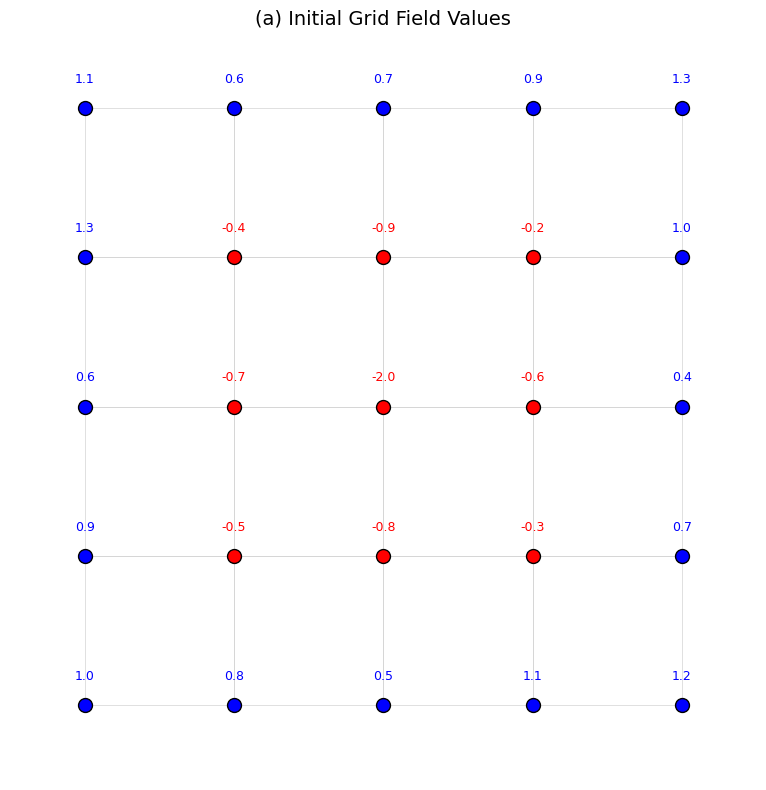
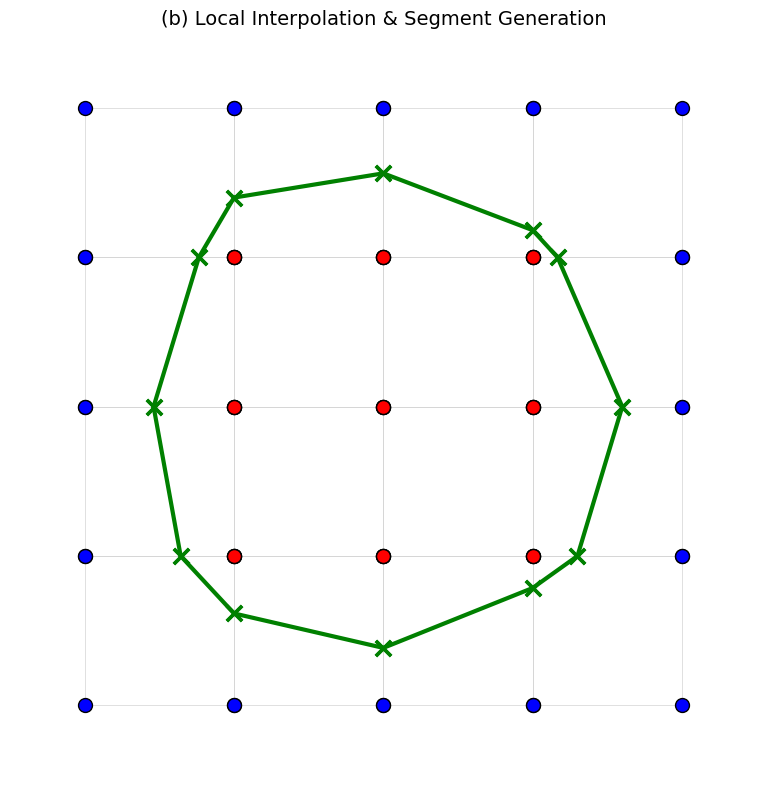

Here is the Python script that generated these plots, in order:
import matplotlib.pyplot as plt
import numpy as np
from matplotlib.patches import Polygon

# --- 数据与设置 ---
grid_size = 4
x_coords = np.arange(grid_size + 1)
y_coords = np.arange(grid_size + 1)
Z = np.array([
    [1.0, 0.8, 0.5, 1.1, 1.2],
    [0.9, -0.5, -0.8, -0.3, 0.7],
    [0.6, -0.7, -2.0, -0.6, 0.4],
    [1.3, -0.4, -0.9, -0.2, 1.0],
    [1.1, 0.6, 0.7, 0.9, 1.3]
])
v_target = 0.0

plt.rcParams['font.family'] = 'serif'
plt.rcParams['font.serif'] = ['Times New Roman']
plt.rcParams['font.size'] = 10

def get_intersection(p1_coord, p2_coord, v1_val, v2_val, target_val):
    if (v1_val < target_val and v2_val < target_val) or \
       (v1_val >= target_val and v2_val >= target_val):
        return None
    ratio = (target_val - v1_val) / (v2_val - v1_val)
    return p1_coord + ratio * (p2_coord - p1_coord)

# --- 图 (a): 初始网格点值 ---
def save_plot_a():
    fig, ax = plt.subplots(figsize=(8, 8))
    for i in range(grid_size):
        for j in range(grid_size):
            cell = Polygon([[j, i], [j+1, i], [j+1, i+1], [j, i+1]],
                           closed=True, fill=False, edgecolor='lightgray', lw=0.5)
            ax.add_patch(cell)

    for r_idx in range(grid_size + 1):
        for c_idx in range(grid_size + 1):
            val = Z[r_idx, c_idx]
            color = 'red' if val < v_target else 'blue'
            ax.scatter(c_idx, r_idx, c=color, s=100, edgecolors='black', zorder=5)
            ax.text(c_idx, r_idx + 0.15, f'{val:.1f}', ha='center', va='bottom', fontsize=9, color=color)

    ax.set_title("(a) Initial Grid Field Values", fontsize=14)
    ax.set_xlim(-0.5, grid_size + 0.5)
    ax.set_ylim(-0.5, grid_size + 0.5)
    ax.set_aspect('equal')
    ax.axis('off')
    plt.tight_layout()
    plt.savefig('plot_a_grid_values.png', dpi=300)
    plt.close()

# --- 图 (b): 局部边插值与线段生成 ---
def save_plot_b():
    fig, ax = plt.subplots(figsize=(8, 8))
    for i in range(grid_size):
        for j in range(grid_size):
            # 1. 绘制网格
            cell = Polygon([[j, i], [j+1, i], [j+1, i+1], [j, i+1]],
                           closed=True, fill=False, edgecolor='lightgray', lw=0.5)
            ax.add_patch(cell)

            # 2. 获取顶点数据
            coords = [np.array([j, i]), np.array([j+1, i]), np.array([j+1, i+1]), np.array([j, i+1])]
            vals = [Z[i, j], Z[i, j+1], Z[i+1, j+1], Z[i+1, j]]

            # 3. 绘制顶点
            for k in range(4):
                color = 'red' if vals[k] < v_target else 'blue'
                ax.scatter(coords[k][0], coords[k][1], c=color, s=100, edgecolors='black', zorder=5)

            # 4. 计算并绘制插值交点与线段
            intersections = []
            # 依次检查四条边: 底, 右, 顶, 左
            edges = [(0,1), (1,2), (2,3), (3,0)]
            for e1, e2 in edges:
                p = get_intersection(coords[e1], coords[e2], vals[e1], vals[e2], v_target)
                if p is not None: intersections.append(p)

            if len(intersections) == 2:
                ax.scatter([p[0] for p in intersections], [p[1] for p in intersections],
                           c='green', marker='x', s=120, lw=2.5, zorder=6)
                ax.plot([intersections[0][0], intersections[1][0]], [intersections[0][1], intersections[1][1]],
                        color='green', linewidth=3, zorder=4)
            elif len(intersections) == 4: # 鞍点
                ax.scatter([p[0] for p in intersections], [p[1] for p in intersections],
                           c='green', marker='x', s=120, lw=2.5, zorder=6)
                ax.plot([intersections[0][0], intersections[2][0]], [intersections[0][1], intersections[2][1]],
                        color='green', linewidth=3, zorder=4)
                ax.plot([intersections[3][0], intersections[1][0]], [intersections[3][1], intersections[1][1]],
                        color='green', linewidth=3, zorder=4)

    ax.set_title("(b) Local Interpolation & Segment Generation", fontsize=14)
    ax.set_xlim(-0.5, grid_size + 0.5)
    ax.set_ylim(-0.5, grid_size + 0.5)
    ax.set_aspect('equal')
    ax.axis('off')
    plt.tight_layout()
    plt.savefig('plot_b_interpolation.png', dpi=300)
    plt.close()

# 执行生成
save_plot_a()
save_plot_b()
print("已成功分别生成 plot_a_grid_values.png 和 plot_b_interpolation.png")
